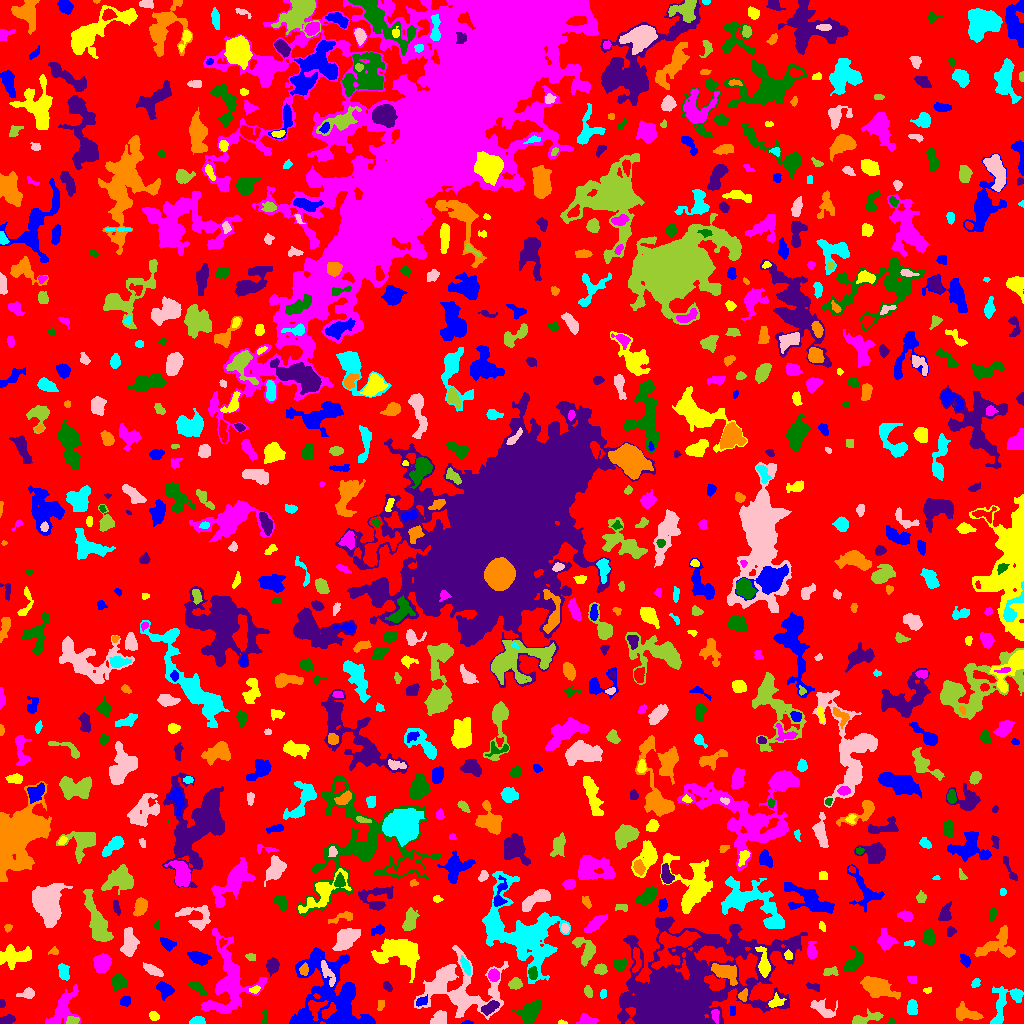

The file beside this chart, header and first rows:
ID, X, Y, A, B, theta, total_flux, mu_max, mu_median, mu_mean, R_fwhm, R_e, R10, R90, x_start, x_end, y_start, y_end, area, greylevel
0, 521.2, 501.4, 304.3, 292.6, 0.1239, 1182543, 10.0, 1.0, 1.673, 89.89, 222.1, 83.76, 360, 0, 1023, 0, 1023, 706633, 1.673
1, 468.1, 0.8286, 2.854, 0.8767, 0.01655, 70.0, 4.0, 2.0, 1.795, 2.706, 1.871, 0.5642, 2.985, 461, 473, 0, 3, 39, 6.795
2, 561.8, 0.9811, 2.305, 0.9341, -0.05601, 53.0, 3.0, 1.0, 1.514, 2.257, 1.784, 0.5642, 2.877, 558, 567, 0, 4, 35, 5.514
3, 715.2, 8.583, 3.342, 1.959, -1.542, 204.0, 4.0, 2.0, 2.147, 4.549, 3.141, 1.262, 4.82, 711, 719, 0, 14, 95, 10.15
4, 891.5, 1.909, 1.743, 1.658, 0.0, 66.0, 3.0, 1.5, 1.5, 2.646, 2.111, 0.7979, 3.241, 888, 895, 0, 6, 44, 5.5
5, 7.328, 3.875, 3.727, 2.056, 0.1464, 393.0, 6.0, 3.0, 3.169, 5.015, 3.613, 1.382, 5.557, 0, 15, 0, 9, 124, 6.169
6, 966.2, 10.05, 6.589, 3.205, -0.2947, 624.0, 5.0, 3.0, 2.197, 6.747, 5.585, 2.185, 7.999, 956, 983, 3, 22, 284, 6.197
7, 197, 2.207, 3.287, 1.788, 0.01771, 468.0, 9.0, 4.0, 4.216, 3.989, 2.985, 1.262, 4.652, 189, 205, 0, 7, 111, 9.216
8, 439.9, 5.153, 3.699, 2.98, 0.9413, 851.0, 10.0, 4.0, 4.527, 5.382, 4.068, 1.693, 6.257, 430, 446, 0, 13, 188, 8.527
9, 72.16, 2.748, 2.632, 1.953, 0.02948, 238.0, 6.0, 2.0, 2.505, 3.868, 2.764, 0.9772, 4.334, 66, 79, 0, 7, 95, 9.505
10, 171.2, 1.976, 2.387, 1.752, -0.08306, 207.0, 7.0, 2.0, 2.797, 2.985, 2.394, 0.9772, 3.827, 166, 178, 0, 7, 74, 6.797
11, 732.4, 13.1, 2.954, 1.184, -1.536, 48.0, 3.0, 1.0, 0.8136, 1.128, 2.326, 0.5642, 3.432, 730, 735, 8, 17, 59, 6.814
12, 154.1, 7.357, 2.377, 1.934, -0.558, 213.0, 6.0, 2.0, 2.477, 3.478, 2.706, 0.9772, 4.334, 149, 159, 3, 12, 86, 6.477
13, 587.0, 3.016, 3.873, 2.216, -0.1705, 546.0, 9.0, 3.0, 3.523, 4.029, 3.478, 1.382, 5.585, 576, 598, 0, 10, 155, 7.523
14, 264.4, 6.359, 4.234, 1.226, 1.485, 103.0, 3.0, 1.0, 1.493, 3.29, 2.706, 0.9772, 4.107, 261, 267, 0, 14, 69, 5.493
15, 489.7, 15.72, 4.563, 2.231, 0.6034, 762.0, 11.0, 4.0, 4.33, 4.26, 3.989, 1.596, 6.333, 481, 499, 8, 23, 176, 10.33
16, 380.6, 18.63, 2.934, 1.663, 1.382, 105.0, 2.0, 2.0, 1.479, 4.687, 2.877, 1.262, 4.297, 377, 384, 13, 23, 71, 5.479
17, 911.9, 15.63, 3.541, 2.407, -1.552, 360.0, 7.0, 2.0, 2.368, 3.241, 3.7, 1.262, 5.698, 907, 917, 9, 24, 152, 6.368
18, 822.1, 14.96, 7.288, 3.498, -0.4952, 485.0, 4.0, 2.0, 1.81, 6.817, 5.078, 1.954, 8.195, 810, 837, 6, 25, 268, 6.81
19, 863.5, 3.905, 8.147, 2.235, 0.2595, 760.0, 10.0, 2.0, 3.154, 3.989, 3.868, 1.493, 6.956, 852, 883, 0, 15, 241, 7.154
20, 314.8, 16.5, 4.321, 3.899, 1.285, 602.0, 8.0, 2.0, 2.922, 4.549, 4.107, 1.493, 6.887, 308, 328, 3, 23, 206, 10.92
21, 124.9, 22.68, 2.706, 2.018, 0.3767, 202.0, 5.0, 2.0, 2.02, 3.338, 2.932, 1.128, 4.72, 120, 130, 17, 27, 100, 6.02
22, 775.6, 21.6, 4.199, 2.844, 0.4471, 363.0, 5.0, 3.0, 2.574, 4.886, 4.029, 1.596, 5.971, 768, 786, 16, 31, 141, 7.574
23, 229, 40.35, 20.13, 12.34, 1.516, 5169, 8.0, 3.0, 3.416, 14.14, 12.4, 4.72, 19.4, 201, 267, 10, 95, 1513, 6.416
24, 528.8, 9.911, 5.148, 3.632, 1.169, 2302, 17.0, 5.0, 5.903, 5.971, 5.171, 2.111, 8.425, 512, 541, 0, 24, 390, 10.9
25, 1.978, 19.5, 1.766, 1.452, 1.571, 92.0, 4.0, 2.0, 1.957, 2.985, 2.034, 0.7979, 3.192, 0, 5, 16, 24, 47, 5.957
26, 743.1, 28.26, 3.046, 2.015, 1.12, 216.0, 5.0, 2.0, 2.274, 3.523, 3.038, 1.128, 4.72, 738, 747, 22, 35, 95, 8.274
27, 602.8, 29.18, 2.252, 1.602, 1.385, 98.0, 3.0, 2.0, 1.661, 3.192, 2.394, 0.9772, 3.742, 600, 606, 25, 34, 59, 5.661
28, 27.85, 29.82, 3.398, 2.16, 0.198, 330.0, 6.0, 2.0, 2.409, 4.297, 3.141, 1.262, 5.14, 16, 34, 25, 36, 137, 6.409
29, 588, 31.86, 2.631, 1.784, -1.17, 256.0, 7.0, 3.0, 2.844, 3.192, 2.764, 0.9772, 4.37, 584, 592, 26, 38, 90, 6.844
30, 281.4, 23.48, 3.467, 3.166, -0.6658, 725.0, 8.0, 4.0, 3.919, 5.499, 4.26, 1.693, 6.676, 273, 288, 16, 31, 185, 6.919
31, 421.3, 21.63, 2.822, 1.612, 0.377, 143.0, 4.0, 1.0, 1.459, 3.742, 2.706, 1.128, 4.297, 416, 427, 17, 29, 98, 8.459
32, 927.5, 33.26, 2.173, 1.358, 0.2461, 113.0, 5.0, 2.0, 2.354, 2.585, 2.185, 0.7979, 3.338, 923, 931, 30, 36, 48, 6.354
33, 62.1, 13.93, 11.43, 4.614, 1.011, 893.0, 6.0, 1.0, 1.682, 5.971, 6.206, 2.326, 10.59, 45, 80, 0, 39, 531, 5.682
34, 118.7, 41.69, 3.478, 3.314, 0.9338, 1079, 13.0, 4.5, 5.188, 4.37, 4.26, 1.596, 6.956, 112, 127, 32, 50, 208, 8.188
35, 387.1, 36.81, 2.579, 1.689, -0.9313, 159.0, 4.0, 2.0, 2.038, 3.989, 2.706, 0.9772, 4.146, 383, 392, 32, 42, 78, 7.038
36, 876.5, 36.91, 8.876, 4.078, -0.3594, 2113, 10.0, 3.0, 3.877, 7.797, 7.136, 2.706, 11.42, 860, 900, 24, 47, 545, 6.877
37, 1004, 17.62, 13.69, 5.773, 0.9888, 943.0, 8.0, 2.0, 1.886, 4.26, 6.05, 1.954, 10.34, 990, 1023, 0, 37, 500, 6.886
38, 459, 34.38, 20.51, 14.32, -0.1497, 6102, 12.0, 3.0, 3.178, 7.59, 13.3, 4.442, 21.57, 414, 508, 4, 78, 1920, 6.178
39, 515, 39.39, 3.075, 2.41, 0.1354, 375.0, 7.0, 2.0, 2.737, 3.827, 3.432, 1.262, 5.441, 508, 522, 34, 46, 137, 6.737
40, 555, 35.79, 2.894, 1.821, -0.258, 135.0, 3.0, 2.0, 1.667, 3.868, 2.877, 1.128, 4.334, 549, 560, 32, 39, 81, 6.667
41, 165.1, 33.97, 3.867, 2.85, -0.6244, 528.0, 7.0, 2.0, 2.502, 4.583, 3.909, 1.596, 6.333, 156, 174, 23, 42, 211, 6.502
42, 255, 33.86, 2.279, 1.605, 0.3835, 112.0, 4.0, 1.0, 1.577, 3.241, 2.326, 0.7979, 3.868, 249, 260, 30, 38, 71, 8.577
43, 912.4, 43.96, 2.504, 1.908, -0.817, 124.0, 3.0, 2.0, 1.771, 3.785, 2.764, 1.128, 4.107, 907, 916, 40, 47, 70, 5.771
44, 196.3, 36.68, 4.758, 1.931, -0.6084, 273.0, 6.0, 2.0, 1.87, 3.742, 3.432, 1.262, 5.754, 188, 207, 28, 42, 146, 5.87
45, 813.5, 36.59, 3.891, 1.883, -0.2594, 208.0, 4.0, 2.0, 2.337, 5.14, 3.241, 1.262, 4.886, 806, 819, 32, 41, 89, 6.337
46, 724.9, 51.29, 6.687, 3.422, -0.4063, 1487, 11.0, 4.0, 4.131, 5.781, 5.614, 2.111, 8.956, 711, 737, 38, 60, 360, 10.13
47, 975.7, 40.4, 2.345, 1.819, 0.8697, 200.0, 6.0, 3.0, 2.74, 3.432, 2.585, 0.9772, 4.068, 971, 980, 36, 45, 73, 8.74
48, 327.1, 50.58, 7.366, 2.024, -1.123, 486.0, 6.0, 2.0, 2.531, 5.352, 4.222, 1.693, 6.628, 321, 335, 37, 63, 192, 9.531
49, 831.1, 51.48, 4.223, 2.364, 0.1553, 175.0, 3.0, 1.0, 1.549, 4.107, 3.385, 1.262, 5.352, 823, 838, 48, 57, 113, 6.549
50, 636.6, 63.53, 7.048, 2.153, 1.556, 406.0, 4.0, 3.0, 2.431, 6.77, 4.514, 1.784, 6.531, 632, 641, 51, 76, 167, 8.431
51, 332.9, 26.2, 21.36, 16.43, -1.096, 10582, 22.0, 4.0, 4.24, 6.129, 14.38, 4.618, 24.13, 289, 375, 0, 76, 2496, 7.24
52, 764, 58.44, 6.543, 2.415, -1.408, 874.0, 10.0, 2.0, 3.311, 4.983, 4.222, 1.693, 7.313, 755, 770, 46, 77, 264, 10.31
53, 493.7, 47.95, 2.706, 2.463, -1.558, 491.0, 10.0, 3.0, 3.806, 3.989, 3.29, 1.262, 5.323, 488, 499, 42, 55, 129, 9.806
54, 532.7, 49.97, 2.988, 2.107, -1.476, 575.0, 10.0, 5.0, 5.18, 4.297, 3.141, 1.262, 5.046, 528, 537, 44, 57, 111, 13.18
55, 676.4, 25.01, 29.13, 17.49, 0.4772, 126492, 154.0, 5.0, 15.09, 10.57, 15.99, 5.47, 37.89, 617, 807, 0, 107, 8382, 17.09
56, 304.1, 53.47, 2.967, 1.96, 1.511, 253.0, 6.0, 2.0, 2.635, 3.827, 2.932, 1.128, 4.652, 299, 308, 48, 61, 96, 10.64
57, 63.11, 51.28, 4.012, 2.168, -1.351, 378.0, 6.0, 2.0, 2.319, 4.687, 3.613, 1.382, 5.781, 58, 69, 43, 60, 163, 6.319
58, 153.6, 52.78, 5.153, 1.664, -0.4705, 136.0, 2.0, 1.0, 0.7816, 5.89, 3.568, 1.382, 5.499, 143, 163, 47, 61, 174, 6.782
59, 600.2, 54.01, 2.654, 2.341, 0.1341, 333.0, 7.0, 2.0, 2.685, 3.568, 3.141, 1.262, 5.015, 594, 607, 49, 60, 124, 6.685
... 779 more rows
